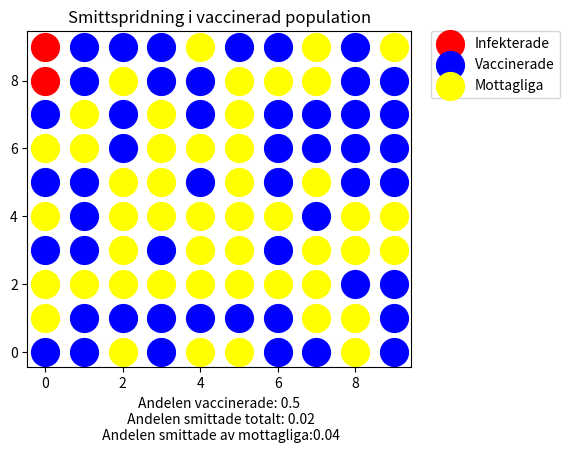

Write Python code to recreate this figure.
#Simulering av sjukdomsspridning i en vaccinerad population

import matplotlib.pyplot as plt
from math import *
from random import random, randint


# generera population
rader = 10
kolumner = 10
popAntal = rader * kolumner
pop = []
for i in range(rader):
    rad = []
    for j in range(0, kolumner):
        rad.append(1)
    pop.append(rad)

# Andelen vaccinerade
vacc = 0.50

# antalet ej vaccinerade
antal = int(ceil((popAntal*(1 - vacc))))

# sannolikheten for smittspridnining
smitta = 0.9

# Slumpa ut ickevaccinerade
for i in range(antal):
    t = 0
    while t == 0:
        n = randint(0, rader - 1)
        m = randint(0, kolumner - 1)
        if pop[n][m] == 1:
            pop[n][m] = 0
            t = 1

# Initialsmitta
s = 0
i = 1
while s == 0 and i < 5:
    n = randint(0, rader-1)
    m = randint(0, kolumner-1)
    if pop[n][m] == 0:
        pop[n][m] = 2
        s = 1
    i = i + 1

# Smittspridning
while s == 1:
    for n in range(rader):
        for m in range(kolumner):
            if pop[n][m] == 2:
                # rutan till hoger
                if m != kolumner - 1:
                    if pop[n][m+1] == 0:
                        p = random()
                        if p <= smitta:
                            pop[n][m + 1] = 3
                # rutan till vanster
                if m != 0:
                    if pop[n][m-1] == 0:
                        p = random()
                        if p <= smitta:
                            pop[n][m - 1] = 3
                # rutan nedanfor
                if n != 1:
                    if pop[n-1][m] == 0:
                        p = random()
                        if p <= smitta:
                            pop[n - 1][m] = 3
                # rutan ovanfor
                if n != rader - 1:
                    if pop[n + 1][m] == 0:
                        p = random()
                        if p <= smitta:
                            pop[n + 1][m] = 3
                # rutan ovanfor till hoger
                if (n != rader - 1) and (m != kolumner - 1):
                    if pop[n + 1][m + 1] == 0:
                        p = random()
                        if p <= smitta:
                            pop[n + 1][m + 1] = 3
                # rutan ovanfor till vonster
                if (n != rader - 1) and (m != 0):
                    if pop[n + 1][m - 1] == 0:
                        p = random()
                        if p <= smitta:
                            pop[n + 1][m - 1] = 3
                # rutan nedanfor till hoger
                if (n != 0) and (m != kolumner - 1):
                    if pop[n - 1][m + 1] == 0:
                        p = random()
                        if p <= smitta:
                            pop[n - 1][m + 1] = 3
                # rutan nedanfor till vonster
                if (n != 0) and (m != 0):
                    if pop[n - 1][m - 1] == 0:
                        p = random()
                        if p <= smitta:
                            pop[n - 1][m - 1] = 3

    # generationens smittspridare blir inaktiva
    for n in range(rader):
        for m in range(kolumner):
            if pop[n][m] == 2:
                pop[n][m] = 4

    # de smittade blir smittspridare
    for n in range(rader):
        for m in range(kolumner):
            if pop[n][m] == 3:
                pop[n][m] = 2

    # Kontroll om det fortfarande finns smittspridare
    s = 0
    for n in range(rader):
        for m in range(kolumner):
            if pop[n][m] == 2:
                s = 1

# grafisk output
# Skapar listor med koordinater
xi = []
yi = []
xv = []
yv = []
xm = []
ym = []
a = 0
b = 0
c = 0
for i in range(rader):
    for j in range(kolumner):
        if pop[i][j] == 4:
            xi.append(j)
            yi.append(i)
            a = a + 1
        if pop[i][j] == 1:
            xv.append(j)
            yv.append(i)
            b = b + 1
        if pop[i][j] == 0:
            xm.append(j)
            ym.append(i)
            c = c + 1

# Plottar resultatet
size = 400
fig = plt.figure()
fig.add_axes([0.1, 0.2, 0.6, 0.7])
plt.title("Smittspridning i vaccinerad population")
plt.scatter(xi, yi, s=size, c="red", label="Infekterade")
plt.scatter(xv, yv, s=size, c="blue", label="Vaccinerade")
plt.scatter(xm, ym, s=size, c="yellow", label="Mottagliga")
plt.xlabel("Andelen vaccinerade: " + str(b/(a+b+c)) + "\n Andelen smittade totalt: " + str(a/(a+b+c)) + "\n Andelen smittade av mottagliga:" + str(a/(a+c)))
plt.legend(bbox_to_anchor=(1.05, 1), loc=2, borderaxespad=0.)
plt.show()
#Sjukdomsspridning_i_vaccinerad_population.py
#Visar Sjukdomsspridning_i_vaccinerad_population.py.
